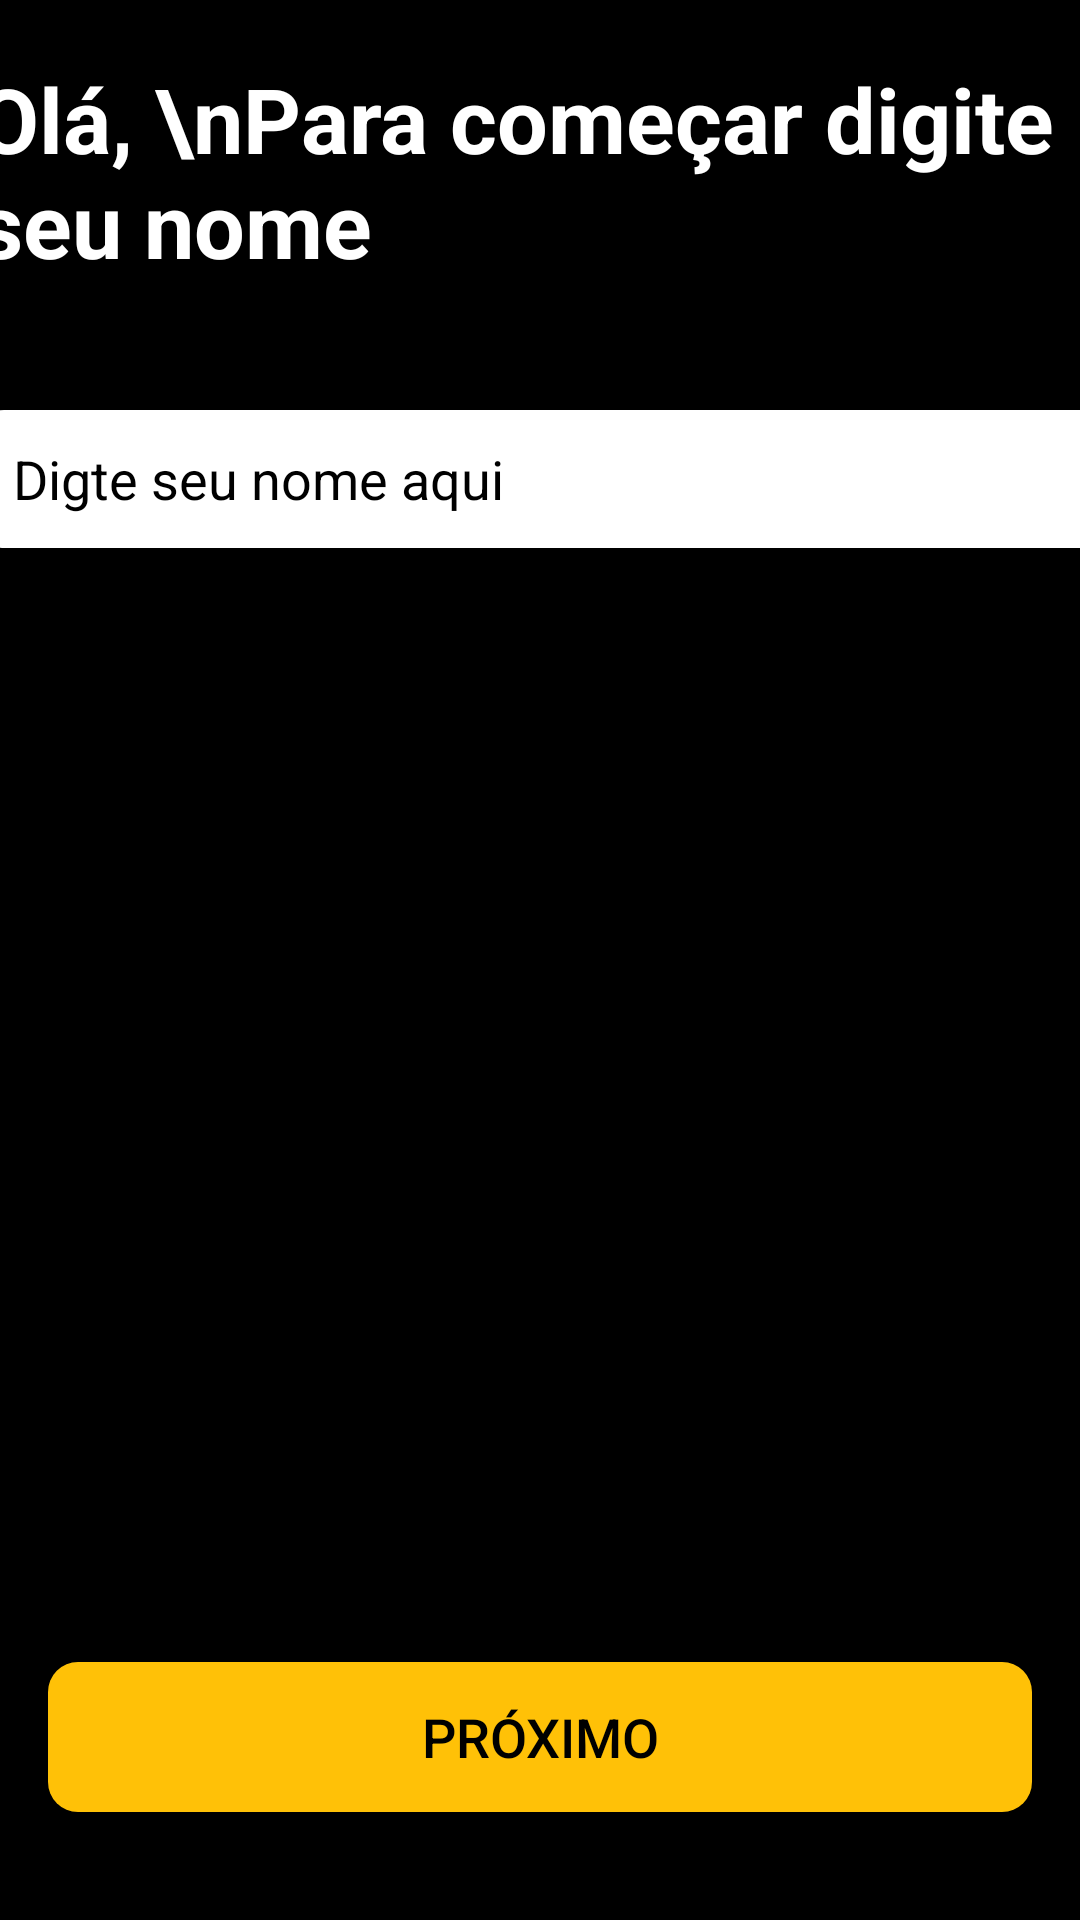

Layout XML and referenced resources for this Android screen:
<!-- AndroidManifest.xml: application theme Theme.Bicicreta -->
<!-- res/layout/activity_apresentacao.xml -->
<?xml version="1.0" encoding="utf-8"?>
<androidx.constraintlayout.widget.ConstraintLayout xmlns:android="http://schemas.android.com/apk/res/android"
    xmlns:app="http://schemas.android.com/apk/res-auto"
    xmlns:tools="http://schemas.android.com/tools"
    android:id="@+id/main"
    android:layout_width="match_parent"
    android:layout_height="match_parent"
    android:background="@color/black"
    tools:context=".activity.ApresentacaoActivity">

    <ScrollView
        android:id="@+id/scrollView2"
        android:layout_width="408dp"
        android:layout_height="612dp"
        app:layout_constraintBottom_toTopOf="@+id/constraintLayout"
        app:layout_constraintEnd_toEndOf="parent"
        app:layout_constraintStart_toStartOf="parent"
        app:layout_constraintTop_toTopOf="parent">

        <LinearLayout
            android:layout_width="match_parent"
            android:layout_height="wrap_content"
            android:orientation="vertical"
            android:padding="16dp">

            <TextView
                android:id="@+id/textView2"
                android:layout_width="match_parent"
                android:layout_height="wrap_content"
                android:layout_marginTop="40dp"
                android:text="Olá, \nPara começar digite seu nome"
                android:textColor="@color/white"
                android:textSize="30sp"
                android:textStyle="bold" />

            <EditText
                android:id="@+id/editTextText2"
                android:layout_width="match_parent"
                android:layout_height="50dp"
                android:layout_marginTop="40dp"
                android:background="@drawable/edittext_bg_yellow_mid"
                android:ems="10"
                android:inputType="text"
                android:padding="12dp"
                android:text="Digte seu nome aqui"
                android:textColor="@color/black"
                android:textSize="18sp" />

        </LinearLayout>
    </ScrollView>

    <androidx.constraintlayout.widget.ConstraintLayout
        android:id="@+id/constraintLayout"
        android:layout_width="0dp"
        android:layout_height="wrap_content"
        android:padding="16dp"
        app:layout_constraintBottom_toBottomOf="parent"
        app:layout_constraintEnd_toEndOf="parent"
        app:layout_constraintStart_toStartOf="parent">

        <androidx.appcompat.widget.AppCompatButton
            android:id="@+id/button3"
            android:layout_width="match_parent"
            android:layout_height="50dp"
            android:layout_marginBottom="20dp"
            android:background="@drawable/yellow_bg"
            android:text="Próximo"
            android:textColor="@color/black"
            android:textSize="18sp"
            app:layout_constraintBottom_toBottomOf="parent"
            app:layout_constraintEnd_toEndOf="parent"
            app:layout_constraintStart_toStartOf="parent" />
    </androidx.constraintlayout.widget.ConstraintLayout>

</androidx.constraintlayout.widget.ConstraintLayout>
<!-- resources referenced by this layout -->
<resources>
  <color name="black">#FF000000</color>
  <color name="white">#FFFFFFFF</color>
  <!-- drawable edittext_bg_yellow_mid (drawable) -->
  <?xml version="1.0" encoding="utf-8"?>
  <selector xmlns:android="http://schemas.android.com/apk/res/android">
  <item>
      <shape android:shape="rectangle">
          <solid android:color="@color/white" />
          <corners android:radius="8dp"/>
          <stroke android:color="@color/black" android:width="2dp" />
      </shape>
  </item>
  </selector>
  <!-- drawable yellow_bg (drawable) -->
  <?xml version="1.0" encoding="utf-8"?>
  <selector xmlns:android="http://schemas.android.com/apk/res/android">
  <item>
      <shape android:shape="rectangle">
          <solid android:color="@color/yellow"/>
          <corners android:radius="10dp" />
      </shape>
  </item>
  </selector>
  <style name="Theme.Bicicreta" parent="Base.Theme.Bicicreta" />
  <color name="yellow">#FFC107</color>
  <style name="Base.Theme.Bicicreta" parent="Theme.Material3.DayNight.NoActionBar">
          
          
      </style>
</resources>
